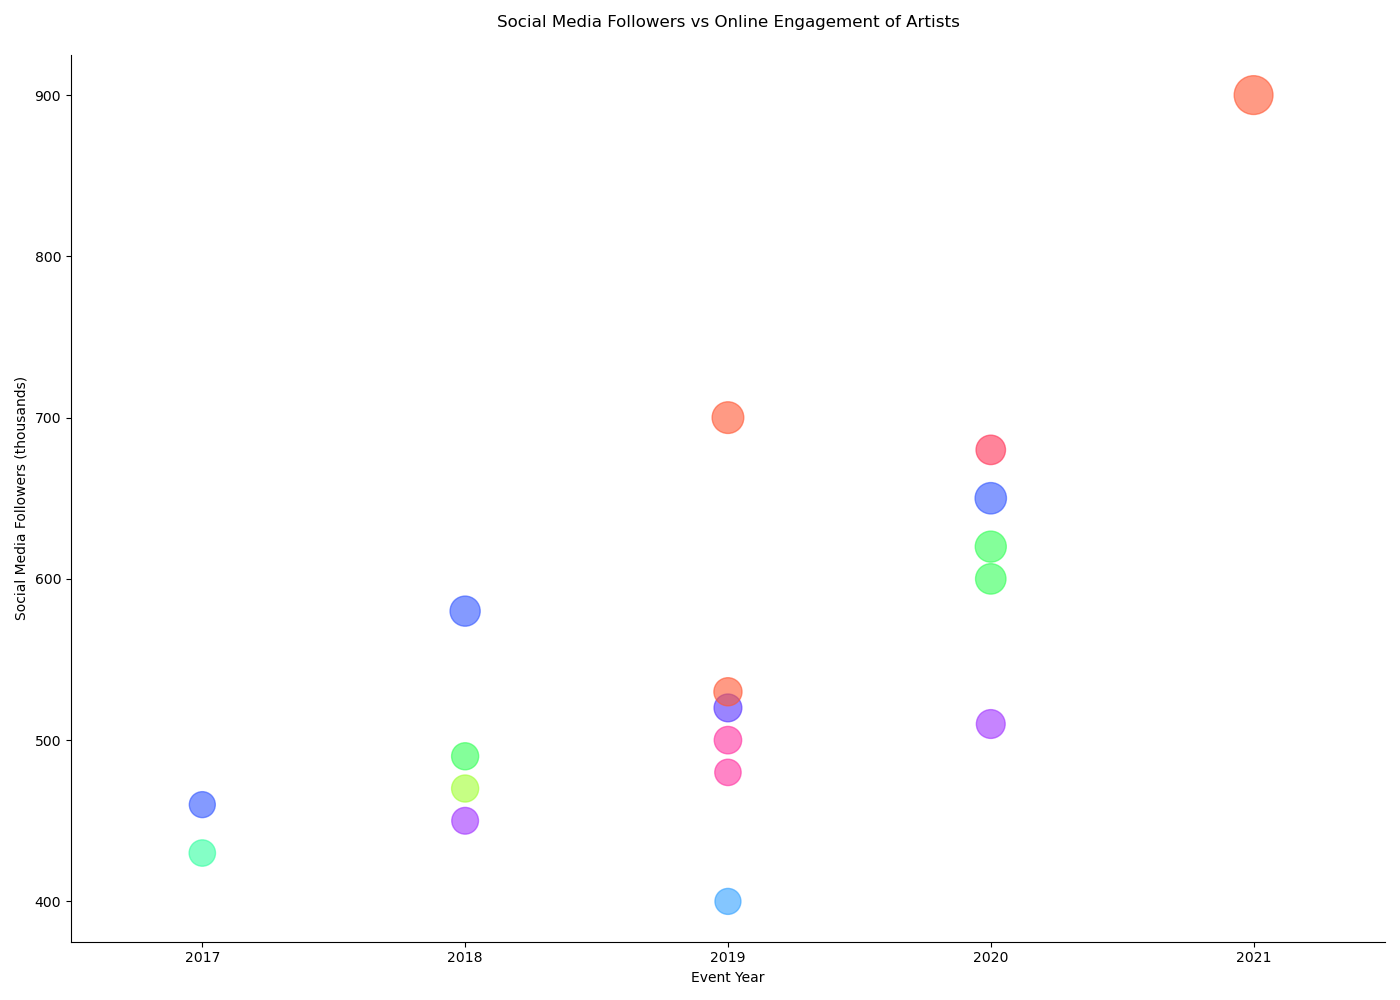

Data behind this chart, as committed beside it:
Country, Artist, Event_Year, Social_Media_Followers, Online_Engagement
USA, Billie Eilish, 2019, 700, 520
UK, Dua Lipa, 2020, 600, 480
Canada, Shawn Mendes, 2020, 650, 510
Australia, Tones and I, 2019, 500, 390
France, Christine and the Queens, 2018, 450, 370
Germany, Zedd, 2017, 430, 360
South Korea, BTS, 2021, 900, 780
Spain, Rosalía, 2019, 400, 350
Brazil, Anitta, 2018, 470, 380
Japan, Kenshi Yonezu, 2019, 520, 400
India, Arijit Singh, 2020, 680, 450
Mexico, Camila Cabello, 2020, 620, 500
Netherlands, Martin Garrix, 2018, 580, 470
Sweden, Zara Larsson, 2019, 530, 410
Italy, Laura Pausini, 2018, 490, 380
Russia, Nyusha, 2017, 460, 350
Argentina, Lali, 2019, 480, 360
Nigeria, Tiwa Savage, 2020, 510, 430
